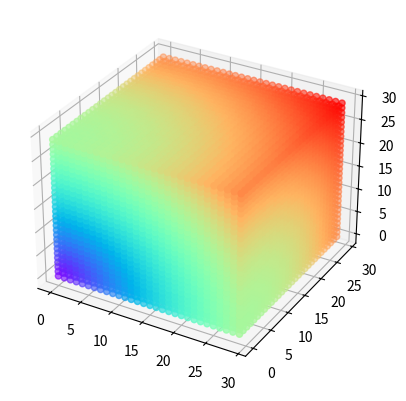

Here is the Python script that generated this plot:
import matplotlib.pyplot as plt
import numpy as np
from mpl_toolkits import mplot3d
from math import sqrt

fig = plt.figure()
ax = fig.add_subplot(111, projection='3d')

N = 30
x = np.arange(0, N, 1)
y = np.arange(0, N, 1)
z = np.arange(0, N, 1)
X, Y, Z = np.meshgrid(x, y, z)

colors = []
for item_x in x:
    for item_y in x:
        for item_z in z:
            colors.append(sqrt(item_x**2 + item_y**2 + item_z**2) / (3 * N))

ax.scatter3D(X, Y, Z, c=colors, cmap='rainbow')

plt.show()
